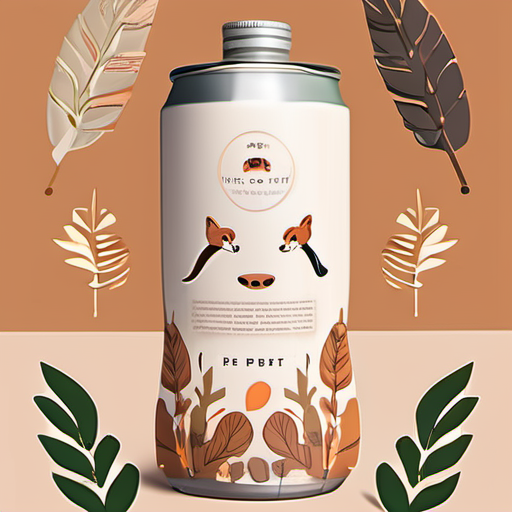
Generation parameters embedded in this image by AUTOMATIC1111 Stable Diffusion web UI or a fork of it (Forge, ...) (PNG 'parameters' text chunk):
{Cute and cozy pet-themed drink package design，featuring adorable animal illustrations on the bottle，warm color tones，simple font，complemented by some simple flowers and leaves，85mm shot，soft natural lighting，high resolution}
Steps: 20, Sampler: DPM++ 2M Karras, CFG scale: 7, Seed: 1339006776, Size: 512x512, Model hash: 31e35c80fc, Model: sd_xl_base_1.0, Version: v1.6.1